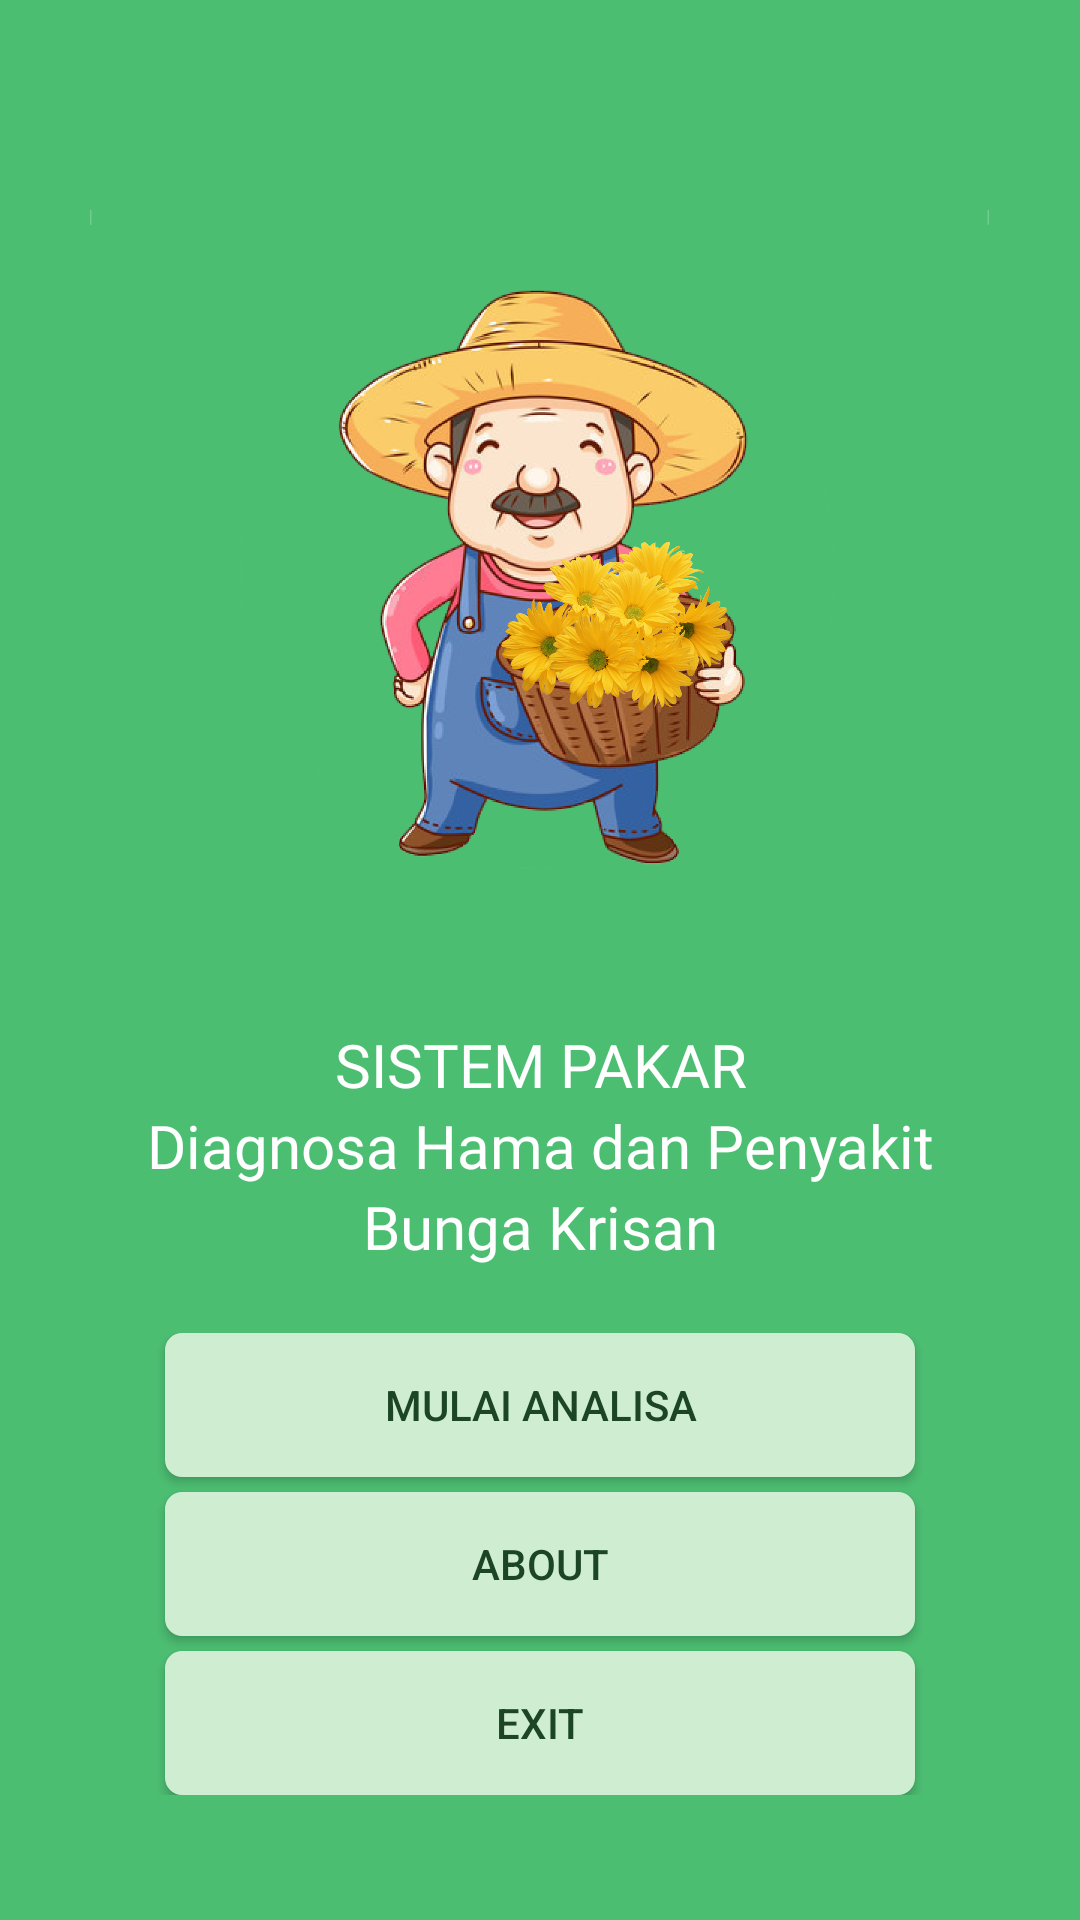

The Android layout XML behind this screen, and the referenced resources:
<!-- AndroidManifest.xml: application theme Theme.SistemPakarDiagnosaBungaKrisan -->
<!-- res/layout/activity_main_start.xml -->
<?xml version="1.0" encoding="utf-8"?>
<LinearLayout xmlns:android="http://schemas.android.com/apk/res/android"
    xmlns:app="http://schemas.android.com/apk/res-auto"
    xmlns:tools="http://schemas.android.com/tools"
    android:layout_width="match_parent"
    android:layout_height="match_parent"
    android:orientation="vertical"
    android:background="@color/pastel_1"
    android:layout_gravity="center"
    android:gravity="center"
    tools:context=".MainStart">
    <LinearLayout
        android:layout_width="match_parent"
        android:layout_height="wrap_content"
        android:layout_marginBottom="10dp"
        android:gravity="center"
        android:orientation="vertical">

        <ImageView
            android:layout_width="wrap_content"
            android:layout_height="300dp"
            android:scaleType="fitCenter"
            android:adjustViewBounds="true"
            android:src="@drawable/karakter" />

        <TextView
            android:layout_width="match_parent"
            android:layout_height="wrap_content"
            android:fontFamily="@font/franklin_gothic_heavy"
            android:text="SISTEM PAKAR"
            android:textAlignment="center"
            android:textColor="@color/white"
            android:textSize="20sp" />

        <TextView
            android:layout_width="match_parent"
            android:layout_height="wrap_content"
            android:fontFamily="@font/montrealbold"
            android:text="Diagnosa Hama dan Penyakit"
            android:textAlignment="center"
            android:textColor="@color/white"
            android:textSize="20sp" />

        <TextView
            android:layout_width="match_parent"
            android:layout_height="wrap_content"
            android:fontFamily="@font/montrealbold"
            android:text="@string/bunga"
            android:textAlignment="center"
            android:textColor="@color/white"
            android:textSize="20sp" />

    </LinearLayout>
    <LinearLayout
        android:layout_width="match_parent"
        android:layout_height="wrap_content"
        android:layout_marginTop="12dp"
        android:layout_marginLeft="20dp"
        android:layout_marginRight="20dp"
        android:gravity="center_horizontal"
        android:orientation="vertical">

        <Button
            android:id="@+id/bt_mulai"
            android:layout_width="250dp"
            android:layout_height="wrap_content"
            android:layout_marginBottom="5dp"
            android:background="@drawable/cos_btn_1"
            android:textColor="@color/color_tx_bt"
            android:text="Mulai Analisa" />

        <Button
            android:id="@+id/bt_about"
            android:layout_width="250dp"
            android:layout_height="wrap_content"
            android:layout_marginBottom="5dp"
            android:background="@drawable/cos_btn_1"
            android:textColor="@color/color_tx_bt"
            android:text="About" />

        <Button
            android:id="@+id/bt_exit"
            android:layout_width="250dp"
            android:layout_height="wrap_content"
            android:background="@drawable/cos_btn_1"
            android:textColor="@color/color_tx_bt"
            android:text="Exit" />

    </LinearLayout>


</LinearLayout>
<!-- resources referenced by this layout -->
<resources>
  <color name="color_tx_bt">#1C4525</color>
  <color name="pastel_1">#4CBE72</color>
  <color name="white">#FFFFFFFF</color>
  <!-- drawable cos_btn_1 (drawable) -->
  <?xml version="1.0" encoding="utf-8"?>
  <shape xmlns:android="http://schemas.android.com/apk/res/android"
      android:shape="rectangle">
  
      <solid
          android:color="@color/color_bg_bt"
      />
      <corners android:radius="17px"/>
  </shape>
  <!-- drawable karakter: png bitmap (drawable, 846024 bytes) -->
  <string name="bunga">"Bunga Krisan"</string>
  <style name="Theme.SistemPakarDiagnosaBungaKrisan" parent="Theme.MaterialComponents.DayNight.DarkActionBar">
          
          <item name="colorPrimary">@color/purple_500</item>
          <item name="colorPrimaryVariant">@color/purple_700</item>
          <item name="colorOnPrimary">@color/white</item>
          
          <item name="colorSecondary">@color/teal_200</item>
          <item name="colorSecondaryVariant">@color/teal_700</item>
          <item name="colorOnSecondary">@color/black</item>
          
          <item name="android:statusBarColor" tools:targetApi="l">?attr/colorPrimaryVariant</item>
          
      </style>
  <color name="color_bg_bt">#CEEDD1</color>
  <color name="purple_500">#FF6200EE</color>
  <color name="purple_700">#FF3700B3</color>
  <color name="teal_200">#FF03DAC5</color>
  <color name="teal_700">#FF018786</color>
  <color name="black">#FF000000</color>
</resources>
